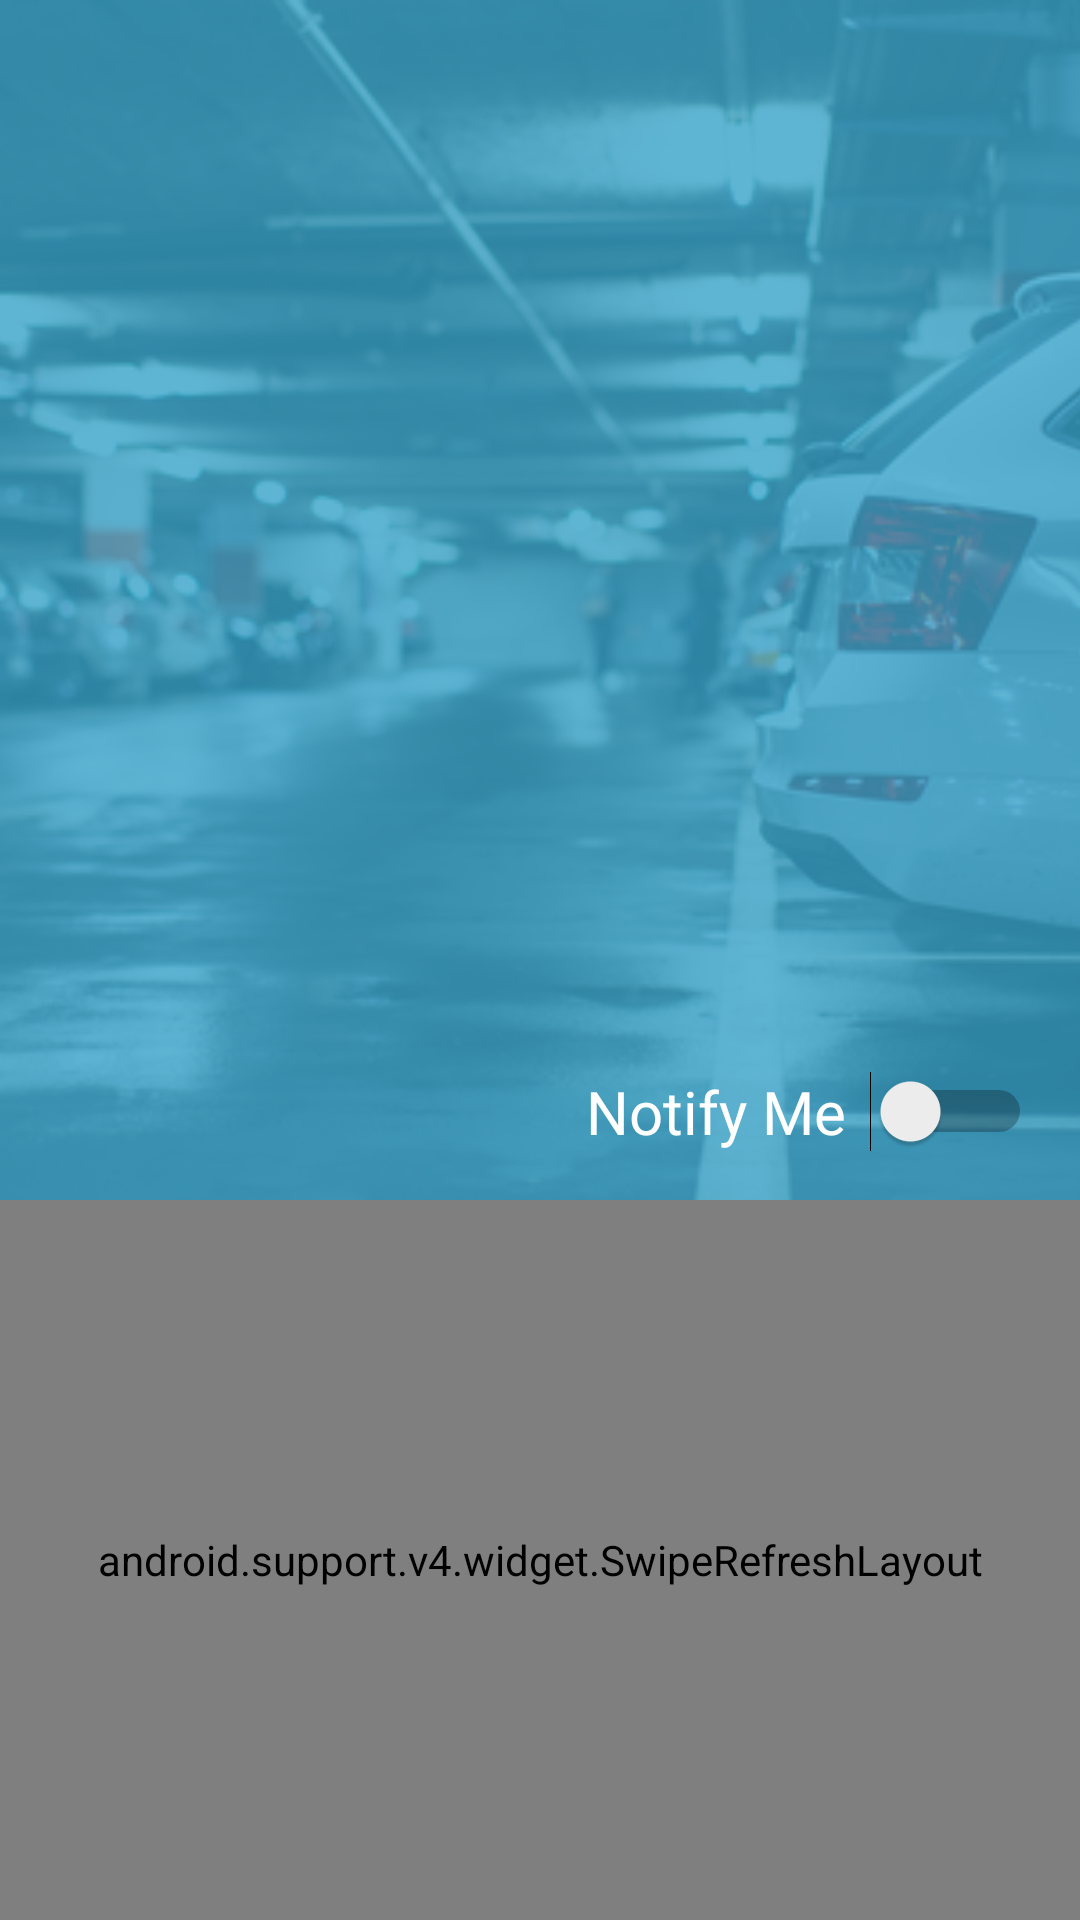

Write the Android layout XML for this screen, with the resource values it uses.
<!-- AndroidManifest.xml: activity theme FullTheme -->
<!-- res/layout/activity_main.xml -->
<?xml version="1.0" encoding="utf-8"?>
<android.support.constraint.ConstraintLayout
        xmlns:android="http://schemas.android.com/apk/res/android"
        xmlns:tools="http://schemas.android.com/tools"
        xmlns:app="http://schemas.android.com/apk/res-auto"
        android:layout_width="match_parent"
        android:layout_height="match_parent"
        tools:context=".MainActivity">

    <LinearLayout
            android:layout_width="match_parent"
            android:layout_height="match_parent"
            android:orientation="vertical">

        <android.support.constraint.ConstraintLayout android:layout_width="match_parent"
                                                     android:layout_height="400dp"
                                                     android:id="@+id/topLayout">

            <ImageView android:layout_width="match_parent"
                       android:layout_height="400dp"
                       android:scaleType="centerCrop"
                       android:src="@drawable/park"
                       app:layout_constraintLeft_toLeftOf="parent"
                       app:layout_constraintRight_toRightOf="parent"
                       app:layout_constraintTop_toTopOf="parent"/>

            <RelativeLayout
                    android:layout_width="match_parent"
                    android:layout_height="400dp"
                    app:layout_constraintLeft_toLeftOf="parent"
                    app:layout_constraintRight_toRightOf="parent"
                    app:layout_constraintTop_toTopOf="parent">
                <View
                        android:layout_width="match_parent"
                        android:layout_height="match_parent"
                        android:background="#37A2C9"
                        android:alpha="0.8"/>
                <ImageView
                        android:id="@+id/weatherImage"
                        android:layout_width="100dp"
                        android:layout_height="100dp"
                        android:layout_marginStart="16dp"
                        android:layout_marginTop="16dp"
                        android:visibility="invisible"
                        android:src="@drawable/partly_cloudy"/>
                <TextView
                        android:id="@+id/condition"
                        android:layout_below="@id/weatherImage"
                        android:layout_width="wrap_content"
                        android:layout_height="wrap_content"
                        android:layout_marginStart="32dp"
                        android:layout_marginTop="8dp"
                        android:text="clear day"
                        android:fontFamily="@font/stylish"
                        android:textStyle="bold"
                        android:textColor="@color/colorWhite"
                        android:visibility="invisible"
                        android:textSize="25sp"
                        android:textAllCaps="true"/>
                <TextView
                        android:layout_width="wrap_content"
                        android:layout_height="wrap_content"
                        android:text="Notify Me"
                        android:textSize="20sp"
                        android:fontFamily="@font/source_serif"
                        android:textColor="@color/colorWhite"
                        android:layout_alignParentBottom="true"
                        android:layout_marginBottom="16dp"
                        android:layout_marginEnd="8dp"
                        android:layout_toStartOf="@id/notificationSwitch"/>
                <Switch
                        android:id="@+id/notificationSwitch"
                        android:layout_width="wrap_content"
                        android:layout_height="wrap_content"
                        android:layout_marginBottom="16dp"
                        android:layout_alignParentEnd="true"
                        android:layout_alignParentBottom="true"
                        android:layout_marginEnd="16dp"/>

            </RelativeLayout>

            <ImageView
                    android:id="@+id/logoutBtn"
                    android:layout_width="50dp"
                    android:layout_height="50dp"
                    android:layout_marginEnd="16dp"
                    android:tint="@color/colorWhite"
                    android:src="@drawable/account_off"
                    android:layout_marginTop="8dp"
                    app:layout_constraintTop_toTopOf="parent"
                    app:layout_constraintEnd_toEndOf="parent"/>

        </android.support.constraint.ConstraintLayout>

        <android.support.constraint.ConstraintLayout
                android:layout_width="match_parent"
                android:layout_height="match_parent"
                app:layout_constraintTop_toBottomOf="@+id/topLayout"
                app:layout_constraintLeft_toLeftOf="parent"
                app:layout_constraintRight_toRightOf="parent">
            <android.support.constraint.ConstraintLayout
                    android:id="@+id/lowerLayout"
                    android:visibility="invisible"
                    android:layout_width="match_parent"
                    android:layout_height="match_parent">
                <TextView
                        android:id="@+id/temperature"
                        android:layout_width="wrap_content"
                        android:layout_height="wrap_content"
                        android:text="18"
                        android:fontFamily="@font/cinzel"
                        android:textSize="90sp"
                        app:layout_constraintEnd_toEndOf="parent"
                        app:layout_constraintStart_toStartOf="parent"
                        app:layout_constraintBottom_toTopOf="@id/lowerLinearLayout"
                        app:layout_constraintTop_toTopOf="@id/lowerLayout"/>
                <LinearLayout
                        android:id="@+id/lowerLinearLayout"
                        android:layout_width="wrap_content"
                        android:layout_height="wrap_content"
                        app:layout_constraintBottom_toBottomOf="parent"
                        app:layout_constraintStart_toStartOf="parent"
                        app:layout_constraintEnd_toEndOf="parent"
                        android:layout_marginBottom="16dp"
                        android:orientation="vertical">
                    <TextView
                            android:layout_width="200dp"
                            android:layout_height="wrap_content"
                            android:textAlignment="center"
                            android:textSize="20sp"
                            android:textAllCaps="true"
                            android:text="Dar es Salaam"/>
                    <RelativeLayout android:layout_width="200dp"
                                    android:layout_height="wrap_content">
                        <LinearLayout
                                android:layout_width="wrap_content"
                                android:layout_height="wrap_content"
                                android:orientation="horizontal"
                                android:layout_centerHorizontal="true"
                                android:layout_margin="12dp">
                            <TextView
                                    android:id="@+id/day"
                                    android:layout_width="wrap_content"
                                    android:layout_height="wrap_content"
                                    android:text="Monday"
                                    android:textAllCaps="true"/>
                            <TextView
                                    android:layout_width="wrap_content"
                                    android:layout_height="wrap_content"
                                    android:layout_marginStart="8dp"
                                    android:text="|"
                                    android:textAllCaps="true"/>
                            <TextView
                                    android:id="@+id/date"
                                    android:layout_width="wrap_content"
                                    android:layout_height="wrap_content"
                                    android:text="May 13"
                                    android:layout_marginStart="8dp"
                                    android:textAllCaps="true"/>
                        </LinearLayout>
                    </RelativeLayout>

                </LinearLayout>
            </android.support.constraint.ConstraintLayout>

            <android.support.v4.widget.SwipeRefreshLayout
                    android:id="@+id/swipeLayout"
                    android:layout_width="match_parent"
                    android:layout_height="match_parent">
                <RelativeLayout
                        android:id="@+id/connectionLayout"
                        android:layout_width="match_parent"
                        android:layout_height="match_parent">
                    <LinearLayout android:layout_width="wrap_content"
                                  android:layout_height="wrap_content"
                                  android:orientation="vertical"
                                  android:layout_centerInParent="true">
                        <RelativeLayout android:layout_width="match_parent"
                                        android:layout_height="100dp">
                            <ImageView
                                    android:layout_width="100dp"
                                    android:layout_height="100dp"
                                    android:layout_centerHorizontal="true"
                                    android:tint="@color/colorAccent"
                                    android:src="@drawable/swipe_down"/>
                        </RelativeLayout>
                        <TextView android:layout_width="wrap_content"
                                  android:layout_height="wrap_content"
                                  android:textAlignment="center"
                                  android:text="@string/no_connection_string"/>
                    </LinearLayout>
                </RelativeLayout>
            </android.support.v4.widget.SwipeRefreshLayout>

        </android.support.constraint.ConstraintLayout>

    </LinearLayout>


</android.support.constraint.ConstraintLayout>
<!-- resources referenced by this layout -->
<resources>
  <color name="colorAccent">#FFD833</color>
  <color name="colorWhite">#FFF</color>
  <!-- drawable park: jpg bitmap (drawable, 189676 bytes) -->
  <!-- drawable swipe_down: png bitmap (drawable, 20755 bytes) -->
  <string name="no_connection_string">No Connection.\n Swipe Down to Reload</string>
  <style name="FullTheme" parent="Theme.AppCompat.Light.NoActionBar">
          
          <item name="colorPrimary">@color/colorPrimary</item>
          <item name="colorPrimaryDark">@color/colorPrimaryDark</item>
          <item name="colorAccent">@color/colorAccent</item>
      </style>
  <color name="colorPrimary">#37A2C9</color>
  <color name="colorPrimaryDark">#00574B</color>
</resources>
